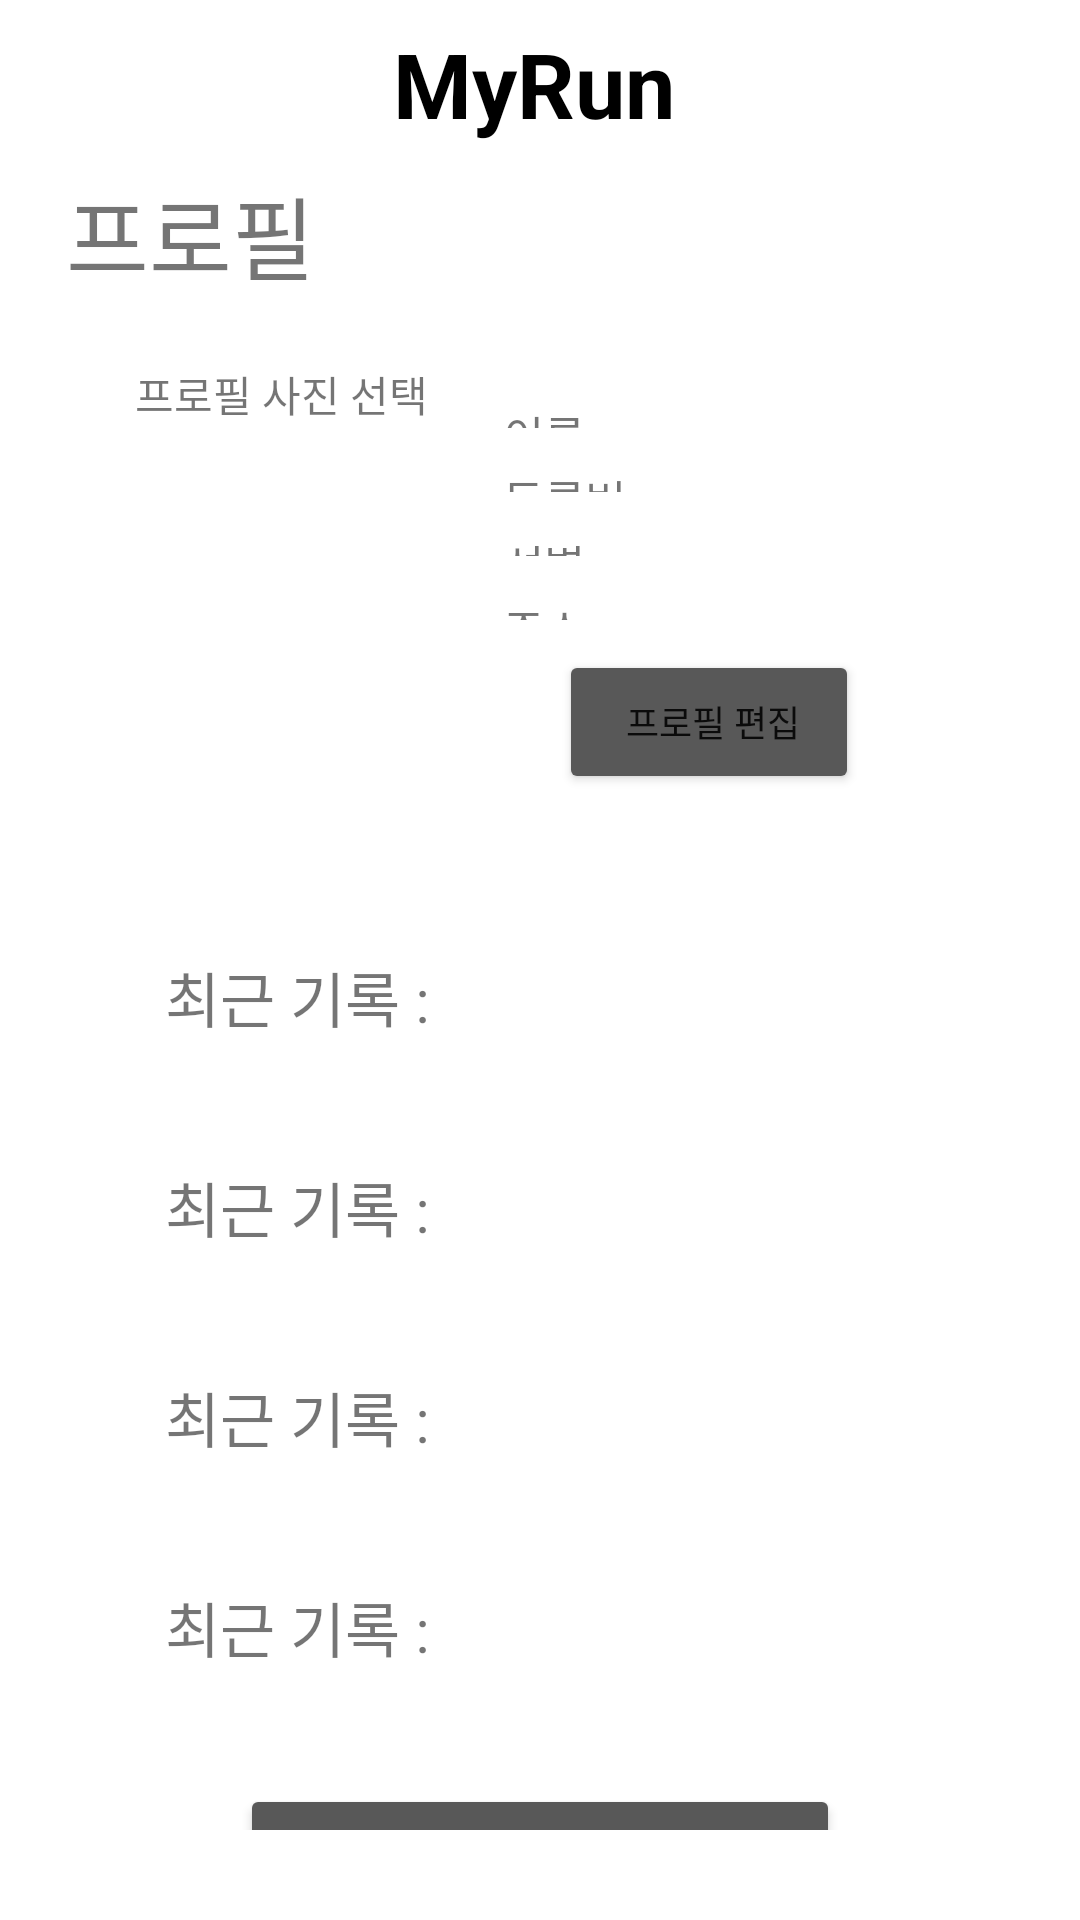

Reconstruct the res/layout file that produces this screen, plus the resources it refers to.
<!-- AndroidManifest.xml: application theme Theme.myrun -->
<!-- res/layout/activity_profile_main.xml -->
<?xml version="1.0" encoding="utf-8"?>
<LinearLayout xmlns:android="http://schemas.android.com/apk/res/android"
    xmlns:app="http://schemas.android.com/apk/res-auto"
    android:layout_width="match_parent"
    android:layout_height="match_parent"
    android:orientation="vertical">

    <LinearLayout
        android:layout_width="match_parent"
        android:layout_height="wrap_content"
        android:orientation="horizontal">

        <androidx.appcompat.widget.Toolbar
            android:id="@+id/toolbar_map"
            android:layout_width="match_parent"
            android:layout_height="wrap_content"
            android:backgroundTint="@color/text"
            android:minHeight="?attr/actionBarSize"
            android:theme="@style/Theme.myrun"
            app:popupTheme="@style/Theme.myrun">

            <TextView
                android:layout_width="match_parent"
                android:layout_height="wrap_content"
                android:layout_marginRight="20dp"
                android:gravity="center"
                android:text="MyRun"
                android:textColor="@color/black"
                android:textSize="30dp"
                android:textStyle="bold">
            </TextView>
        </androidx.appcompat.widget.Toolbar>
    </LinearLayout>

    <LinearLayout
        android:layout_width="match_parent"
        android:layout_height="50dp"
        android:layout_marginBottom="15dp"
        android:orientation="horizontal">

        <TextView
            android:layout_width="match_parent"
            android:layout_height="match_parent"
            android:text="   프로필"
            android:textSize="30dp" />

    </LinearLayout>

    <LinearLayout
        android:layout_width="match_parent"
        android:layout_height="match_parent"
        android:layout_marginLeft="30dp"
        android:layout_marginTop="0dp"
        android:layout_marginRight="30dp"
        android:layout_marginBottom="30dp"
        android:layout_weight="3"
        android:orientation="horizontal"
        android:background="@drawable/circle_outline">

        <LinearLayout
            android:layout_width="match_parent"
            android:layout_height="wrap_content"
            android:orientation="horizontal">

            <LinearLayout
                android:layout_width="match_parent"
                android:layout_height="match_parent"
                android:layout_weight="5"
                android:orientation="vertical">

                <TextView
                    android:layout_width="wrap_content"
                    android:layout_height="wrap_content"
                    android:text="프로필 사진 선택"
                    android:layout_marginLeft="15dp"/>

                <ImageView
                    android:id="@+id/profile_image"
                    android:layout_width="match_parent"
                    android:layout_height="match_parent"
                    android:layout_marginLeft="5dp"
                    android:layout_marginTop="10dp"
                    android:layout_marginRight="5dp"
                    android:layout_marginBottom="10dp"
                    android:background="@drawable/squre_outline" />

            </LinearLayout>

            <LinearLayout
                android:layout_width="match_parent"
                android:layout_height="match_parent"
                android:layout_weight="3"
                android:orientation="vertical">

                <LinearLayout
                    android:layout_width="match_parent"
                    android:layout_height="match_parent"
                    android:orientation="horizontal"
                    android:layout_weight="1">

                    <TextView
                        android:layout_width="match_parent"
                        android:layout_height="25dp"
                        android:layout_margin="10dp"
                        android:layout_weight="1"
                        android:paddingLeft="15dp"
                        android:paddingTop="3dp"
                        android:paddingBottom="3dp"
                        android:text="이름 : "
                        android:textSize="15dp" />

                    <TextView
                        android:id="@+id/receiveText1"
                        android:layout_width="match_parent"
                        android:layout_height="25dp"
                        android:layout_margin="10dp"
                        android:layout_weight="1"
                        android:paddingLeft="15dp"
                        android:paddingTop="3dp"
                        android:paddingBottom="3dp"
                        android:textSize="15dp" />
                </LinearLayout>

                <LinearLayout
                    android:layout_width="match_parent"
                    android:layout_height="match_parent"
                    android:orientation="horizontal"
                    android:layout_weight="1">

                    <TextView
                        android:layout_width="match_parent"
                        android:layout_height="25dp"
                        android:layout_margin="10dp"
                        android:layout_weight="1"
                        android:paddingLeft="15dp"
                        android:paddingTop="3dp"
                        android:paddingBottom="3dp"
                        android:text="등록번호 : "
                        android:textSize="15dp" />

                    <TextView
                        android:id="@+id/receiveText2"
                        android:layout_width="match_parent"
                        android:layout_height="25dp"
                        android:layout_margin="10dp"
                        android:layout_weight="1"
                        android:paddingLeft="15dp"
                        android:paddingTop="3dp"
                        android:paddingBottom="3dp"
                        android:textFontWeight="1"
                        android:textSize="15dp" />
                </LinearLayout>

                <LinearLayout
                    android:layout_width="match_parent"
                    android:layout_height="match_parent"
                    android:orientation="horizontal"
                    android:layout_weight="1">

                    <TextView
                        android:layout_width="match_parent"
                        android:layout_height="25dp"
                        android:layout_margin="10dp"
                        android:layout_weight="1"
                        android:paddingLeft="15dp"
                        android:paddingTop="3dp"
                        android:paddingBottom="3dp"
                        android:text="성별 : "
                        android:textSize="15dp" />

                    <TextView
                        android:id="@+id/receiveText3"
                        android:layout_width="match_parent"
                        android:layout_height="25dp"
                        android:layout_margin="10dp"
                        android:layout_weight="1"
                        android:paddingLeft="15dp"
                        android:paddingTop="3dp"
                        android:paddingBottom="3dp"
                        android:textFontWeight="1"
                        android:textSize="15dp" />
                </LinearLayout>

                <LinearLayout
                    android:layout_width="match_parent"
                    android:layout_height="match_parent"
                    android:orientation="horizontal"
                    android:layout_weight="1">

                    <TextView
                        android:layout_width="match_parent"
                        android:layout_height="25dp"
                        android:layout_margin="10dp"
                        android:layout_weight="1"
                        android:paddingLeft="15dp"
                        android:paddingTop="3dp"
                        android:paddingBottom="3dp"
                        android:text="주소 : "
                        android:textSize="15dp" />

                    <TextView
                        android:id="@+id/receiveText4"
                        android:layout_width="match_parent"
                        android:layout_height="25dp"
                        android:layout_margin="10dp"
                        android:layout_weight="1"
                        android:paddingLeft="15dp"
                        android:paddingTop="3dp"
                        android:paddingBottom="3dp"
                        android:textFontWeight="1"
                        android:textSize="15dp" />
                </LinearLayout>

                <Button
                    android:id="@+id/profile_edit_btn"
                    android:layout_width="100dp"
                    android:layout_height="wrap_content"
                    android:layout_gravity="center"
                    android:layout_margin="10dp"
                    android:paddingLeft="15dp"
                    android:paddingTop="3dp"
                    android:paddingBottom="3dp"
                    android:text="프로필 편집"
                    android:textSize="12dp"
                    android:backgroundTint="@color/text"/>

            </LinearLayout>

        </LinearLayout>
    </LinearLayout>

    <LinearLayout
        android:layout_width="match_parent"
        android:layout_height="match_parent"
        android:layout_marginLeft="30dp"
        android:layout_marginTop="0dp"
        android:layout_marginRight="30dp"
        android:layout_marginBottom="30dp"
        android:layout_weight="2"
        android:orientation="vertical">

        <TextView
            android:layout_width="match_parent"
            android:layout_height="50dp"
            android:layout_margin="10dp"
            android:paddingLeft="15dp"
            android:paddingTop="3dp"
            android:paddingBottom="3dp"
            android:text="최근 기록 : "
            android:textSize="20dp" />

        <TextView
            android:layout_width="match_parent"
            android:layout_height="50dp"
            android:layout_margin="10dp"
            android:paddingLeft="15dp"
            android:paddingTop="3dp"
            android:paddingBottom="3dp"
            android:text="최근 기록 : "
            android:textSize="20dp" />

        <TextView
            android:layout_width="match_parent"
            android:layout_height="50dp"
            android:layout_margin="10dp"
            android:paddingLeft="15dp"
            android:paddingTop="3dp"
            android:paddingBottom="3dp"
            android:text="최근 기록 : "
            android:textSize="20dp" />

        <TextView
            android:layout_width="match_parent"
            android:layout_height="50dp"
            android:layout_margin="10dp"
            android:paddingLeft="15dp"
            android:paddingTop="3dp"
            android:paddingBottom="3dp"
            android:text="최근 기록 : "
            android:textSize="20dp" />

        <Button
            android:id="@+id/friends_add_btn"
            android:layout_width="200dp"
            android:layout_height="50dp"
            android:layout_gravity="center"
            android:layout_margin="10dp"
            android:paddingLeft="15dp"
            android:paddingTop="3dp"
            android:paddingBottom="3dp"
            android:text="친구 추가"
            android:backgroundTint="@color/text"
            android:textSize="20dp" />
    </LinearLayout>
</LinearLayout>
<!-- resources referenced by this layout -->
<resources>
  <color name="black">#FF000000</color>
  <color name="text">#585858</color>
  <style name="Theme.myrun" parent="Theme.MaterialComponents.DayNight.DarkActionBar">
          
          <item name="colorPrimary">@color/purple_500</item>
          <item name="colorPrimaryVariant">@color/purple_700</item>
          <item name="colorOnPrimary">@color/mainColor</item>
          
          <item name="colorSecondary">@color/teal_200</item>
          <item name="colorSecondaryVariant">@color/teal_700</item>
          <item name="colorOnSecondary">@color/black</item>
          
          <item name="android:statusBarColor" tools:targetApi="l">?attr/colorPrimaryVariant</item>
  
  
          
          
          <item name="windowActionBar">false</item>
          <item name="windowNoTitle">true</item>
  
      </style>
  <color name="purple_500">#FF6200EE</color>
  <color name="purple_700">#FF3700B3</color>
  <color name="mainColor">#F2F2F2</color>
  <color name="teal_200">#FF03DAC5</color>
  <color name="teal_700">#FF018786</color>
</resources>
